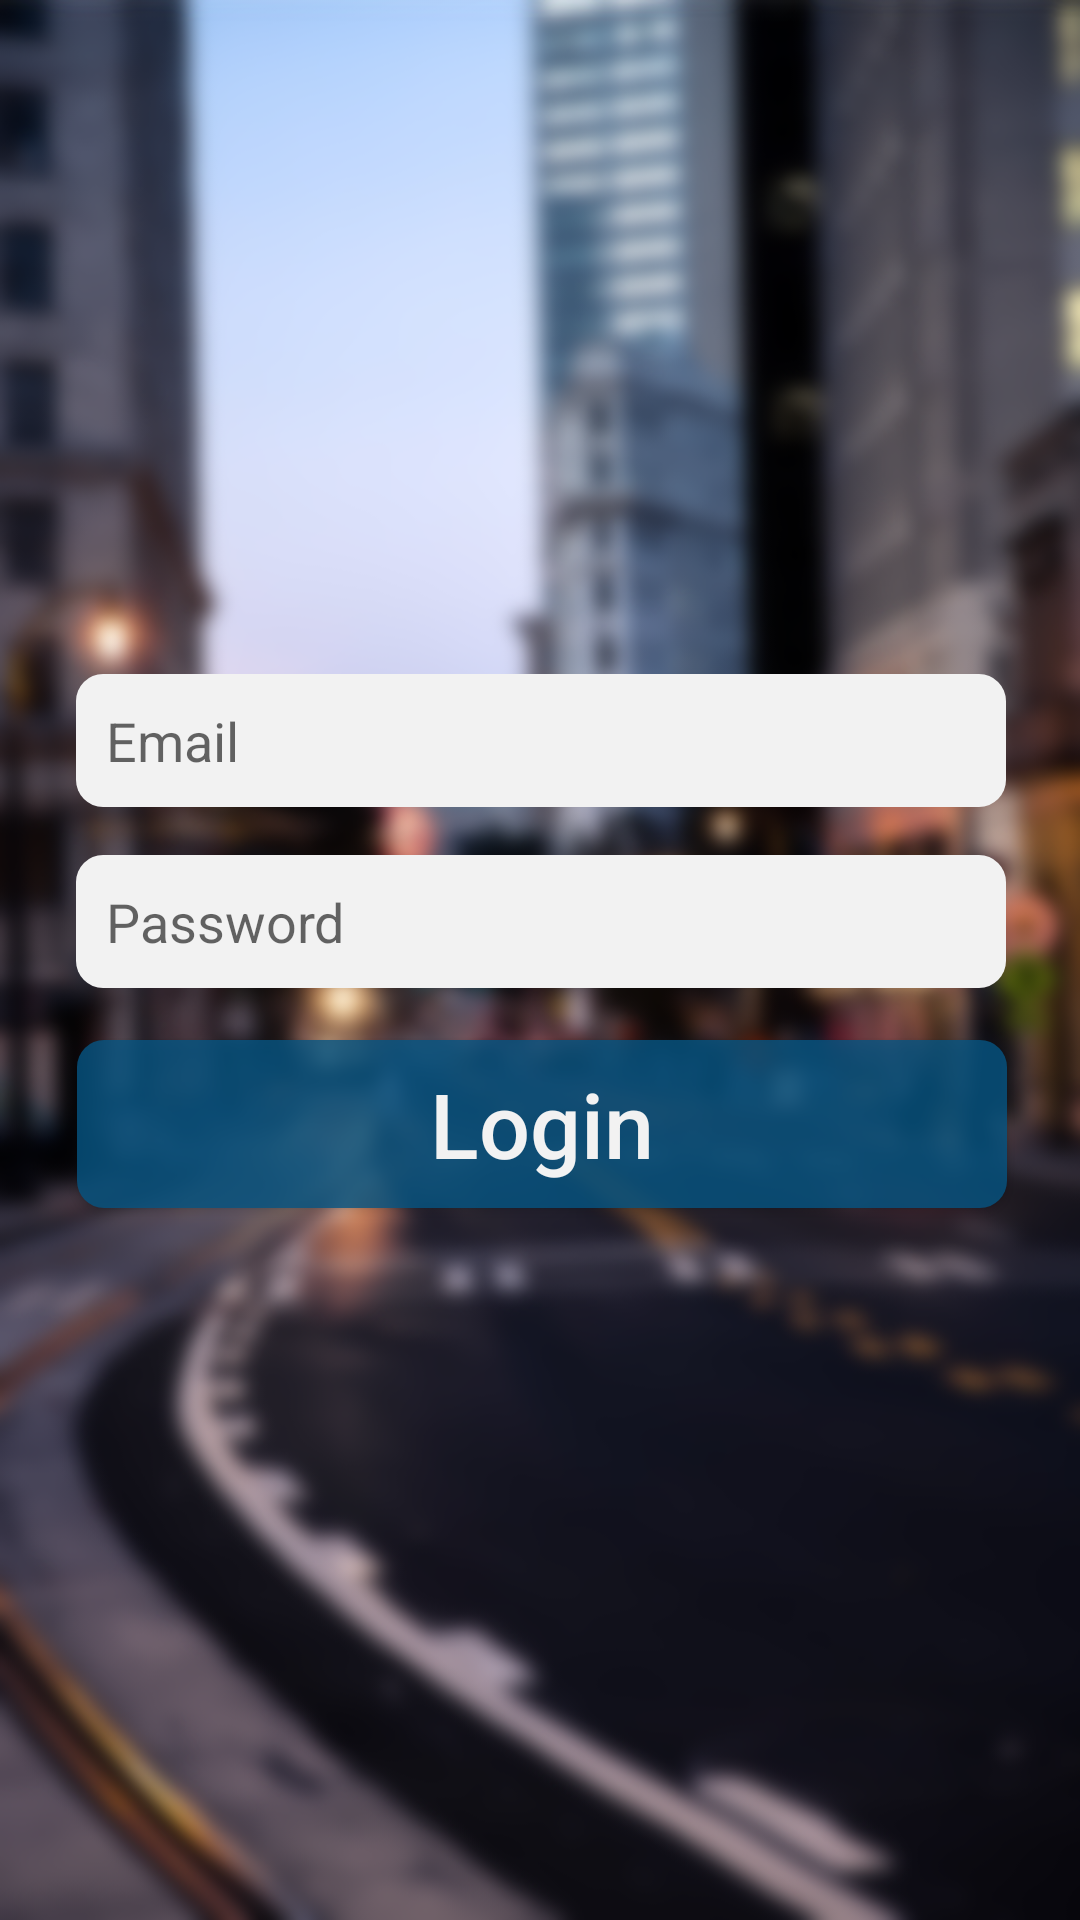

Write the Android layout XML for this screen, with the resource values it uses.
<!-- AndroidManifest.xml: application theme AppTheme -->
<!-- res/layout/activity_login.xml -->
<?xml version="1.0" encoding="utf-8"?>
<android.support.constraint.ConstraintLayout xmlns:android="http://schemas.android.com/apk/res/android"
    xmlns:app="http://schemas.android.com/apk/res-auto"
    xmlns:tools="http://schemas.android.com/tools"
    android:layout_width="match_parent"
    android:layout_height="match_parent"
    android:background="@drawable/blurredstreet"
    tools:context=".controllers.LoginActivity">

    <EditText
        android:id="@+id/loginEmailTextField"
        android:layout_width="310dp"
        android:layout_height="wrap_content"
        android:layout_marginStart="8dp"
        android:layout_marginTop="8dp"
        android:layout_marginEnd="8dp"
        android:layout_marginBottom="8dp"
        android:background="@drawable/register_text_input"
        android:ems="10"
        android:hint="Email"
        android:inputType="textEmailAddress|textPersonName"
        android:padding="10dp"
        app:layout_constraintBottom_toBottomOf="parent"
        app:layout_constraintEnd_toEndOf="parent"
        app:layout_constraintHorizontal_bias="0.505"
        app:layout_constraintStart_toStartOf="parent"
        app:layout_constraintTop_toTopOf="parent"
        app:layout_constraintVertical_bias="0.374"
        android:importantForAutofill="no" />

    <EditText
        android:id="@+id/loginPasswordTextField"
        android:layout_width="310dp"
        android:layout_height="wrap_content"
        android:layout_marginStart="8dp"
        android:layout_marginTop="8dp"
        android:layout_marginEnd="8dp"
        android:layout_marginBottom="8dp"
        android:background="@drawable/register_text_input"
        android:ems="10"
        android:hint="Password"
        android:inputType="textPassword"
        android:padding="10dp"
        app:layout_constraintBottom_toBottomOf="parent"
        app:layout_constraintEnd_toEndOf="parent"
        app:layout_constraintHorizontal_bias="0.505"
        app:layout_constraintStart_toStartOf="parent"
        app:layout_constraintTop_toTopOf="parent"
        app:layout_constraintVertical_bias="0.478"
        android:importantForAutofill="no" />

    <Button
        android:id="@+id/loginLoginButton"
        android:layout_width="310dp"
        android:layout_height="56dp"
        android:layout_marginStart="8dp"
        android:layout_marginTop="8dp"
        android:layout_marginEnd="8dp"
        android:layout_marginBottom="8dp"
        android:background="@drawable/login_button"
        android:onClick="onLoginPressed"
        android:text="Login"
        android:textAllCaps="false"
        android:textColor="@color/colorWhite"
        android:textSize="30sp"
        app:layout_constraintBottom_toBottomOf="parent"
        app:layout_constraintEnd_toEndOf="parent"
        app:layout_constraintHorizontal_bias="0.517"
        app:layout_constraintStart_toStartOf="parent"
        app:layout_constraintTop_toTopOf="parent"
        app:layout_constraintVertical_bias="0.596" />

</android.support.constraint.ConstraintLayout>
<!-- resources referenced by this layout -->
<resources>
  <color name="colorWhite">#f2f2f2</color>
  <!-- drawable blurredstreet: png bitmap (drawable, 1002332 bytes) -->
  <!-- drawable login_button (drawable) -->
  <?xml version="1.0" encoding="utf-8"?>
  <selector xmlns:android="http://schemas.android.com/apk/res/android" >
      <item android:state_pressed="true" >
          <shape android:shape="rectangle"  >
              <corners android:radius="9dip" />
              <solid android:color="#66065684"/>
          </shape>
      </item>
      <item android:state_focused="true">
          <shape android:shape="rectangle"  >
              <corners android:radius="9dip" />
              <solid android:color="#66065684"/>
          </shape>
      </item>
      <item >
          <shape android:shape="rectangle"  >
              <corners android:radius="9dip" />
              <solid android:color="#CC065684"
                  android:shadowColor="#000000"
                  />
              
          </shape>
      </item>
  </selector>
  <!-- drawable register_text_input (drawable) -->
  <?xml version="1.0" encoding="utf-8"?>
  <selector xmlns:android="http://schemas.android.com/apk/res/android">
      <item>
          <shape android:shape="rectangle"  >
              <corners android:radius="9dip" />
              <solid android:color="@color/colorWhite"/>
          </shape>
      </item>
  </selector>
  <style name="AppTheme" parent="Theme.AppCompat.Light.NoActionBar">
          
          <item name="colorPrimary">@color/colorPrimary</item>
          <item name="colorPrimaryDark">@color/colorDark</item>
          <item name="android:windowTranslucentStatus">true</item>
          <item name="android:windowTranslucentNavigation">true</item>
      </style>
  <color name="colorPrimary">#065684</color>
  <color name="colorDark">#333333</color>
</resources>
